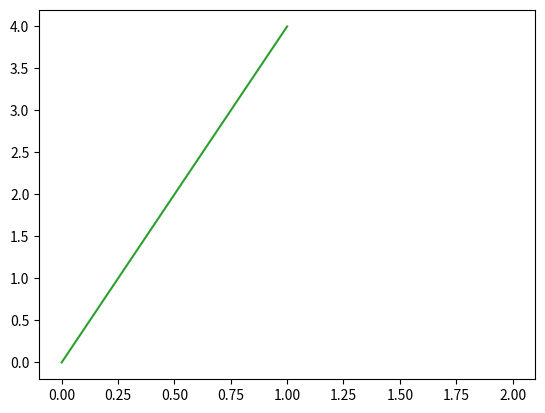

The matplotlib source for this figure: (Note: this script raises an exception after producing the figure.)
# Solution to Problem 10
# Display plot of punction x, x^2, 2^x in the range [0,4].
# Start by importing matplotlib.pyplot which  is a collection of command style functions that make matplotlib work like MATLAB. 
# Each pyplot function makes some change to a figure: e.g., creates a figure, creates a plotting area in a figure, plots some lines in a plotting area, decorates the plot with labels, etc
# I import it as pl for short.
import matplotlib.pyplot as pl
# For this example x is two
x = 2
lines = pl.plot(x, x^2, 2^x)
pl.plot([0,4])
pl.setp(color='grey', linestyle='-', linewidth=0.25, alpha=0.5) 
#pl.setp(lines 'color', 'y' 'linewidth', 10.0)
pl.ylabel('Plot of functions')
pl.show()


# use keyword args

# or MATLAB style string value pairs
#plt.setp(lines, 'color', 'r', 'linewidth', 2.0)
#https://matplotlib.org/1.4.2/users/pyplot_tutorial.html
#https://www.oreilly.com/library/view/python-data-science/9781491912126/ch01.html#help-and-documentation-in-ipython
